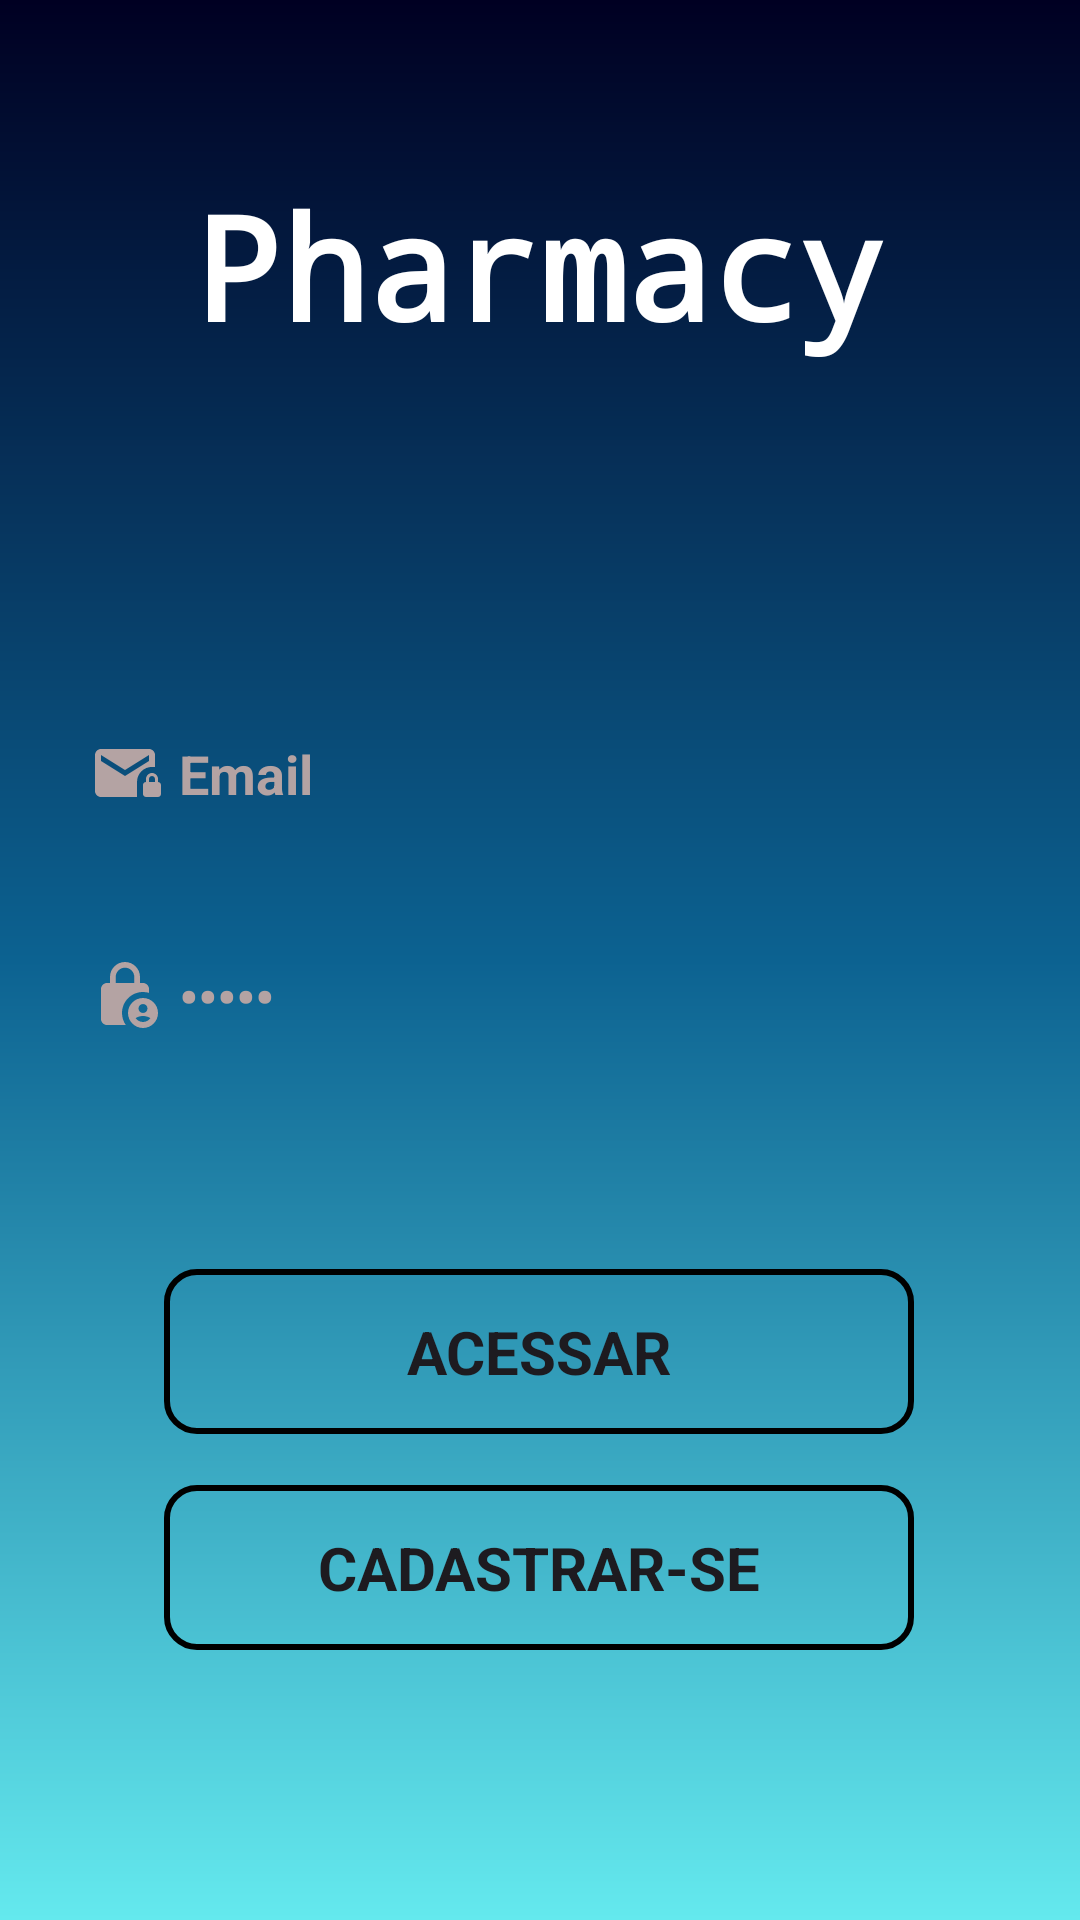

Here is an Android app screen rendered from its layout file. Give the layout XML and the strings, colors and styles it references.
<!-- AndroidManifest.xml: application theme Theme.AppDeFarmácia -->
<!-- res/layout/activity_login.xml -->
<?xml version="1.0" encoding="utf-8"?>
<androidx.constraintlayout.widget.ConstraintLayout xmlns:android="http://schemas.android.com/apk/res/android"
    xmlns:app="http://schemas.android.com/apk/res-auto"
    xmlns:tools="http://schemas.android.com/tools"
    android:background="@drawable/newbackground"
    android:layout_width="match_parent"
    android:layout_height="match_parent"
    tools:context=".Login">

    <TextView
        android:id="@+id/textView2"
        android:layout_width="wrap_content"
        android:layout_height="wrap_content"
        android:layout_marginStart="8dp"
        android:layout_marginTop="8dp"
        android:layout_marginEnd="8dp"
        android:fontFamily="monospace"
        android:text="Pharmacy"
        android:textColor="@color/white"
        android:textSize="48sp"
        android:textStyle="bold"
        app:layout_constraintBottom_toBottomOf="parent"
        app:layout_constraintEnd_toEndOf="parent"
        app:layout_constraintStart_toStartOf="parent"
        app:layout_constraintTop_toTopOf="parent"
        app:layout_constraintVertical_bias="0.085" />

    <EditText
        android:id="@+id/editTextEmailLogin"
        android:layout_width="300dp"
        android:layout_height="55dp"
        android:background="@drawable/backgroundtext"
        android:drawableLeft="@drawable/baseline_mail_lock_24"
        android:drawablePadding="6dp"
        android:ems="10"
        android:fontFamily="sans-serif"
        android:inputType="textEmailAddress"
        android:text="Email"
        android:textColor="#B4A3A3"
        android:textSize="18sp"
        android:textStyle="bold"
        app:layout_constraintBottom_toBottomOf="parent"
        app:layout_constraintEnd_toEndOf="parent"
        app:layout_constraintHorizontal_bias="0.495"
        app:layout_constraintStart_toStartOf="parent"
        app:layout_constraintTop_toTopOf="parent"
        app:layout_constraintVertical_bias="0.394" />

    <EditText
        android:id="@+id/editTextpasswordLogin"
        android:layout_width="300dp"
        android:layout_height="55dp"
        android:background="@drawable/backgroundtext"
        android:drawableLeft="@drawable/baseline_lock_person_24"
        android:drawablePadding="6dp"
        android:ems="10"
        android:fontFamily="sans-serif"
        android:inputType="textPassword"
        android:text="Senha"
        android:textColor="#B4A3A3"
        android:textSize="18sp"
        android:textStyle="bold"
        app:layout_constraintBottom_toBottomOf="parent"
        app:layout_constraintEnd_toEndOf="parent"
        app:layout_constraintHorizontal_bias="0.495"
        app:layout_constraintStart_toStartOf="parent"
        app:layout_constraintTop_toTopOf="parent"
        app:layout_constraintVertical_bias="0.52" />

    <Button
        android:id="@+id/Login"
        android:layout_width="250dp"
        android:layout_height="55dp"
        android:layout_marginStart="16dp"
        android:layout_marginEnd="16dp"
        android:background="@drawable/backgroundbotao"
        android:fontFamily="sans-serif"
        android:text="Acessar"
        android:textAlignment="center"
        android:textSize="20sp"
        android:textStyle="bold"
        app:layout_constraintBottom_toBottomOf="parent"
        app:layout_constraintEnd_toEndOf="parent"
        app:layout_constraintHorizontal_bias="0.496"
        app:layout_constraintStart_toStartOf="parent"
        app:layout_constraintTop_toTopOf="parent"
        app:layout_constraintVertical_bias="0.723" />

    <Button
        android:id="@+id/CadastrarTelaLogin"
        android:layout_width="250dp"
        android:layout_height="55dp"
        android:layout_marginStart="16dp"
        android:layout_marginEnd="16dp"
        android:background="@drawable/backgroundbotao"
        android:fontFamily="sans-serif"
        android:text="Cadastrar-se"
        android:textAlignment="center"
        android:textSize="20sp"
        android:textStyle="bold"
        app:layout_constraintBottom_toBottomOf="parent"
        app:layout_constraintEnd_toEndOf="parent"
        app:layout_constraintHorizontal_bias="0.496"
        app:layout_constraintStart_toStartOf="parent"
        app:layout_constraintTop_toTopOf="parent"
        app:layout_constraintVertical_bias="0.846" />


</androidx.constraintlayout.widget.ConstraintLayout>
<!-- resources referenced by this layout -->
<resources>
  <!-- drawable backgroundbotao (drawable) -->
  <?xml version="1.0" encoding="utf-8"?>
  <shape xmlns:android="http://schemas.android.com/apk/res/android">
      <solid android:color="#00FFFFFF"></solid>
          <corners android:radius="10dp">
          </corners>
      <stroke android:width="2dp" android:color="@color/black"></stroke>
  </shape>
  <!-- drawable baseline_lock_person_24 (drawable) -->
  <vector android:height="24dp" android:tint="#B4A3A3"
      android:viewportHeight="24" android:viewportWidth="24"
      android:width="24dp" xmlns:android="http://schemas.android.com/apk/res/android">
      <path android:fillColor="#B4A3A3" android:pathData="M18,11c0.7,0 1.37,0.1 2,0.29V10c0,-1.1 -0.9,-2 -2,-2h-1V6c0,-2.76 -2.24,-5 -5,-5S7,3.24 7,6v2H6c-1.1,0 -2,0.9 -2,2v10c0,1.1 0.9,2 2,2h6.26C11.47,20.87 11,19.49 11,18C11,14.13 14.13,11 18,11zM8.9,6c0,-1.71 1.39,-3.1 3.1,-3.1s3.1,1.39 3.1,3.1v2H8.9V6z"/>
      <path android:fillColor="#B4A3A3" android:pathData="M18,13c-2.76,0 -5,2.24 -5,5s2.24,5 5,5s5,-2.24 5,-5S20.76,13 18,13zM18,15c0.83,0 1.5,0.67 1.5,1.5S18.83,18 18,18s-1.5,-0.67 -1.5,-1.5S17.17,15 18,15zM18,21c-1.03,0 -1.94,-0.52 -2.48,-1.32C16.25,19.26 17.09,19 18,19s1.75,0.26 2.48,0.68C19.94,20.48 19.03,21 18,21z"/>
  </vector>
  <!-- drawable baseline_mail_lock_24 (drawable) -->
  <vector android:height="24dp" android:tint="#B4A3A3"
      android:viewportHeight="24" android:viewportWidth="24"
      android:width="24dp" xmlns:android="http://schemas.android.com/apk/res/android">
      <path android:fillColor="#B4A3A3" android:pathData="M22,9.97V6c0,-1.1 -0.9,-2 -2,-2H4C2.9,4 2.01,4.9 2.01,6L2,18c0,1.1 0.9,2 2,2h12v-5.03c0,-2.76 2.24,-5 5,-5H22zM20,8l-8,5L4,8V6l8,5l8,-5V8z"/>
      <path android:fillColor="#B4A3A3" android:pathData="M23,15v-1c0,-1.1 -0.9,-2 -2,-2s-2,0.9 -2,2v1c-0.55,0 -1,0.45 -1,1v3c0,0.55 0.45,1 1,1h4c0.55,0 1,-0.45 1,-1v-3C24,15.45 23.55,15 23,15zM22,15h-2v-1c0,-0.55 0.45,-1 1,-1s1,0.45 1,1V15z"/>
  </vector>
  <!-- drawable newbackground (drawable) -->
  <?xml version="1.0" encoding="utf-8"?>
  <shape xmlns:android="http://schemas.android.com/apk/res/android">
      <gradient
          android:startColor="#000022"
          android:centerColor="#0C6291"
          android:endColor="#64E9EE"
          android:angle="-90"></gradient>
  </shape>
  <style name="Theme.AppDeFarmácia" parent="Base.Theme.AppDeFarmácia" />
  <style name="Base.Theme.AppDeFarmácia" parent="Theme.Material3.DayNight.NoActionBar">
          
          
          <item name="colorSecondaryVariant">@color/red</item>
      </style>
  <!-- not gathered from this repository: default colours our renderer supplied (Android Studio template values) -->
  <color name="black">#FF000000</color>
  <color name="white">#FFFFFFFF</color>
</resources>
